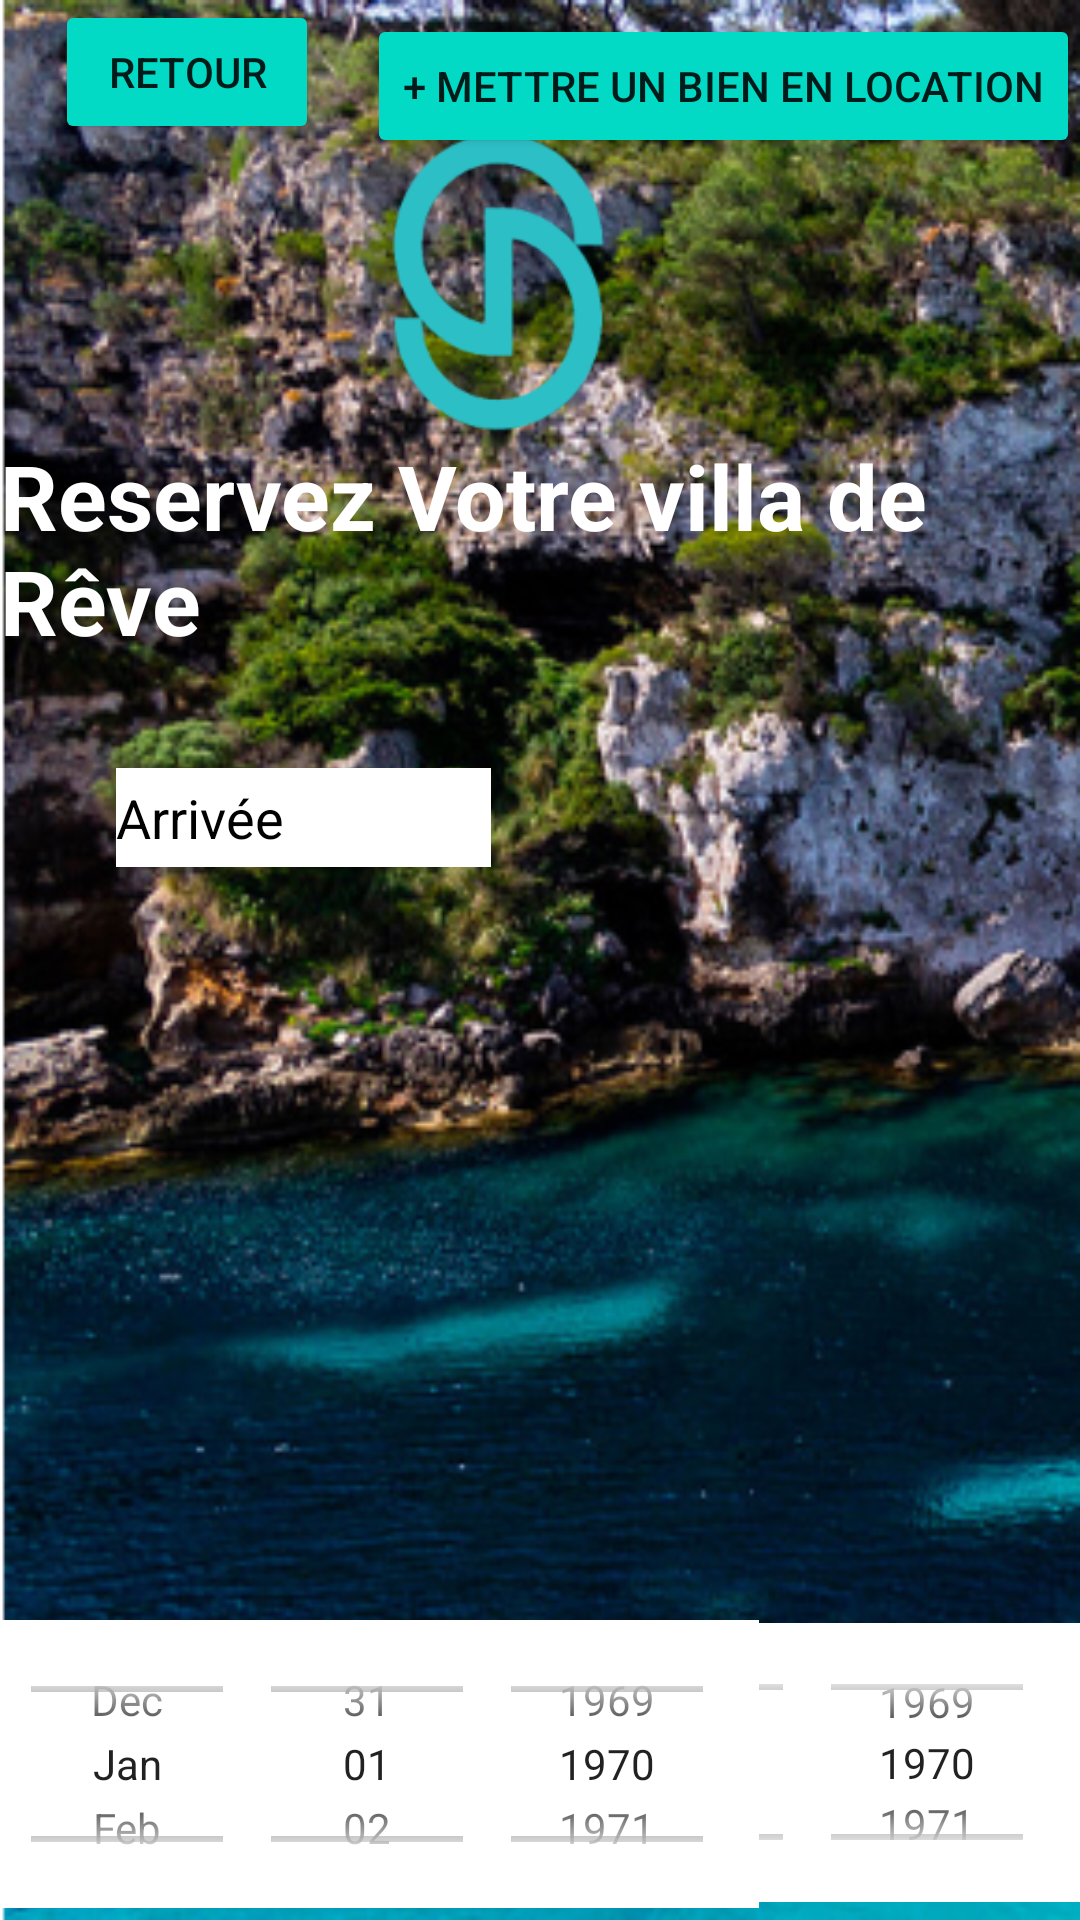

Write the Android layout XML for this screen, with the resource values it uses.
<!-- AndroidManifest.xml: application theme Theme.MySalamAlaykApp -->
<!-- res/layout/activity_menu.xml -->
<?xml version="1.0" encoding="utf-8"?>
<androidx.constraintlayout.widget.ConstraintLayout xmlns:android="http://schemas.android.com/apk/res/android"
    xmlns:app="http://schemas.android.com/apk/res-auto"
    xmlns:tools="http://schemas.android.com/tools"
    android:layout_width="match_parent"
    android:layout_height="match_parent"
    android:background="@drawable/background"
    tools:context=".MenuActivity">

    <ImageView
        android:id="@+id/imageView"
        android:layout_width="151dp"
        android:layout_height="100dp"
        app:layout_constraintBottom_toBottomOf="parent"
        app:layout_constraintHorizontal_bias="0.434"
        app:layout_constraintLeft_toLeftOf="parent"
        app:layout_constraintRight_toRightOf="parent"
        app:layout_constraintTop_toTopOf="parent"

        app:layout_constraintVertical_bias="0.083"
        app:srcCompat="@drawable/logo" />



    <TextView
        android:id="@+id/textView"
        android:layout_width="wrap_content"
        android:layout_height="wrap_content"
        android:text="@string/MenuText"
        android:textColor="@color/white"
        android:textSize="30sp"
        android:textStyle="bold"
        app:layout_constraintBottom_toBottomOf="parent"
        app:layout_constraintHorizontal_bias="0.64"
        app:layout_constraintLeft_toLeftOf="parent"
        app:layout_constraintRight_toRightOf="parent"
        app:layout_constraintTop_toTopOf="parent"

        app:layout_constraintVertical_bias="0.257" />

    <DatePicker
        android:id="@+id/datePicker1"
        android:layout_width="254dp"
        android:layout_height="93dp"
        android:background="@color/white"
        android:calendarViewShown="false"
        android:datePickerMode="spinner"
        app:layout_constraintBottom_toBottomOf="parent"
        app:layout_constraintHorizontal_bias="1.0"
        app:layout_constraintLeft_toLeftOf="parent"
        app:layout_constraintRight_toRightOf="parent"
        app:layout_constraintTop_toTopOf="parent"

        app:layout_constraintVertical_bias="0.989" />

    <DatePicker
        android:id="@+id/datePicker2"
        android:layout_width="253dp"
        android:layout_height="96dp"
        android:layout_marginBottom="4dp"
        android:background="@color/white"
        android:calendarViewShown="false"
        android:datePickerMode="spinner"
        app:layout_constraintBottom_toBottomOf="parent"
        app:layout_constraintHorizontal_bias="0.0"
        app:layout_constraintLeft_toLeftOf="parent"

        app:layout_constraintRight_toRightOf="parent" />

    <Button
        android:id="@+id/button"
        android:layout_width="wrap_content"
        android:layout_height="wrap_content"
        android:backgroundTint="@color/teal_200"
        android:text="Retour"
        app:layout_constraintBottom_toBottomOf="parent"
        app:layout_constraintHorizontal_bias="0.068"
        app:layout_constraintLeft_toLeftOf="parent"
        app:layout_constraintRight_toRightOf="parent"
        app:layout_constraintTop_toTopOf="parent"
        app:layout_constraintVertical_bias="0.0" />

    <Button
        android:id="@+id/mise_en_location"
        android:layout_width="wrap_content"
        android:layout_height="wrap_content"
        android:backgroundTint="@color/teal_200"
        android:text="@string/button_miseEnLocation"
        app:layout_constraintBottom_toBottomOf="parent"
        app:layout_constraintHorizontal_bias="1.0"
        app:layout_constraintLeft_toLeftOf="parent"
        app:layout_constraintRight_toRightOf="parent"
        app:layout_constraintTop_toTopOf="parent"
        app:layout_constraintVertical_bias="0.008" />

    <EditText
        android:id="@+id/editTextDate"
        android:layout_width="125dp"
        android:layout_height="33dp"
        android:background="@color/white"
        android:backgroundTint="@color/white"
        android:ems="10"
        android:inputType="date"
        android:text="Arrivée"
        android:textColor="@color/black"
        app:layout_constraintBottom_toBottomOf="parent"
        app:layout_constraintHorizontal_bias="0.164"
        app:layout_constraintLeft_toLeftOf="parent"
        app:layout_constraintRight_toRightOf="parent"
        app:layout_constraintTop_toTopOf="parent"
        app:layout_constraintVertical_bias="0.422" />

</androidx.constraintlayout.widget.ConstraintLayout>
<!-- resources referenced by this layout -->
<resources>
  <!-- drawable background: png bitmap (drawable, 367009 bytes) -->
  <!-- drawable logo: png bitmap (drawable, 6627 bytes) -->
  <string name="MenuText">Reservez Votre villa de Rêve</string>
  <string name="button_miseEnLocation">+ Mettre un bien en location</string>
  <style name="Theme.MySalamAlaykApp" parent="Theme.MaterialComponents.DayNight.DarkActionBar">
          
          <item name="colorPrimary">@color/purple_500</item>
          <item name="colorPrimaryVariant">@color/purple_700</item>
          <item name="colorOnPrimary">@color/white</item>
          
          <item name="colorSecondary">@color/teal_200</item>
          <item name="colorSecondaryVariant">@color/teal_700</item>
          <item name="colorOnSecondary">@color/black</item>
          
          <item name="android:statusBarColor" tools:targetApi="l">?attr/colorPrimaryVariant</item>
          
      </style>
  <!-- not gathered from this repository: default colours our renderer supplied (Android Studio template values) -->
  <color name="purple_500">#FF6200EE</color>
  <color name="purple_700">#FF3700B3</color>
  <color name="teal_200">#FF03DAC5</color>
  <color name="teal_700">#FF018786</color>
  <color name="black">#FF000000</color>
  <color name="white">#FFFFFFFF</color>
</resources>
